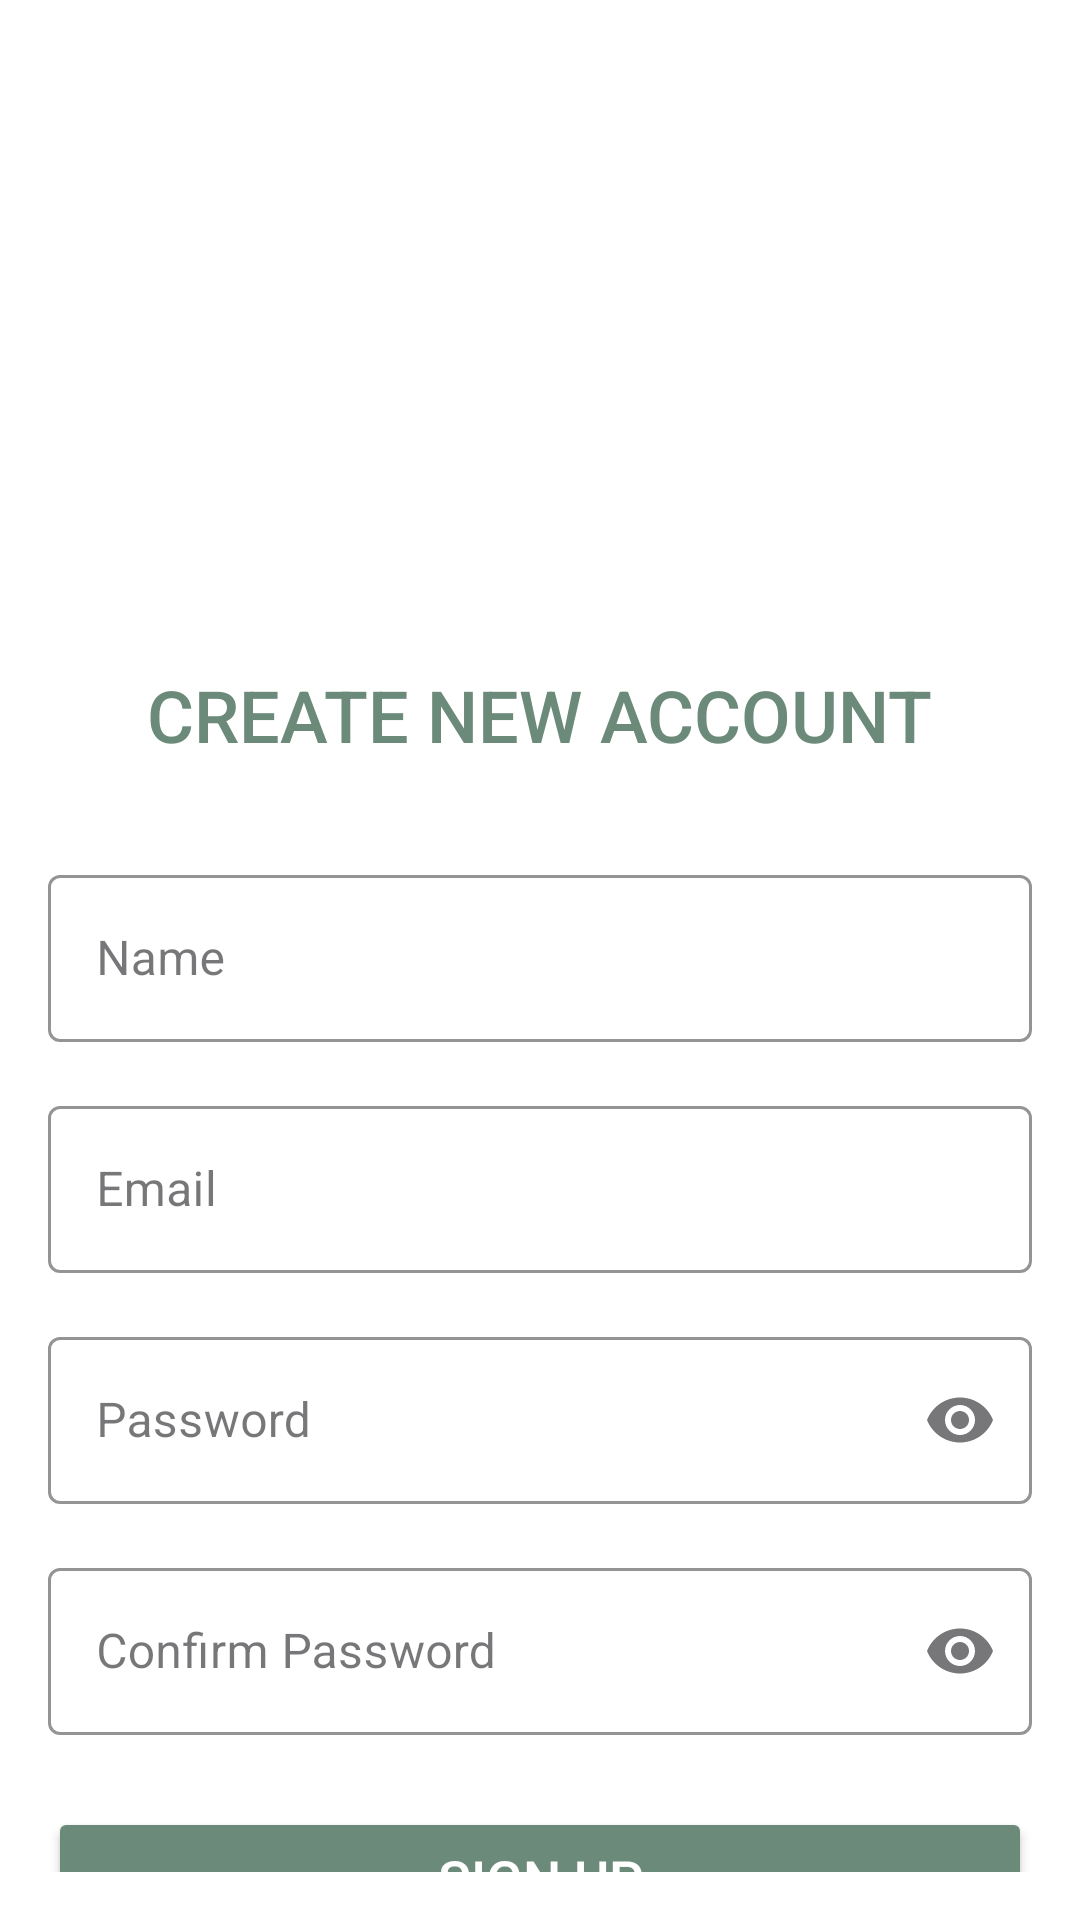

Produce the Android XML layout that renders to this screen, including the resource entries it uses.
<!-- AndroidManifest.xml: application theme Theme.NB_Official -->
<!-- res/layout/activity_register.xml -->
<?xml version="1.0" encoding="utf-8"?>
<RelativeLayout xmlns:android="http://schemas.android.com/apk/res/android"
    xmlns:app="http://schemas.android.com/apk/res-auto"
    xmlns:tools="http://schemas.android.com/tools"
    android:layout_width="match_parent"
    android:layout_height="match_parent"
    android:background="@color/white"
    android:id="@+id/mainContent"
    tools:context=".Auth.Register">

    <androidx.constraintlayout.widget.ConstraintLayout
        android:layout_width="match_parent"
        android:layout_height="match_parent"
        android:padding="16dp">

        <ImageView
            android:id="@+id/logo"
            android:layout_width="150dp"
            android:layout_height="150dp"
            android:layout_marginTop="32dp"
            app:layout_constraintEnd_toEndOf="parent"
            app:layout_constraintStart_toStartOf="parent"
            app:layout_constraintTop_toTopOf="parent" />

        <TextView
            android:id="@+id/banner"
            android:layout_width="wrap_content"
            android:layout_height="wrap_content"
            android:layout_marginTop="24dp"
            android:fontFamily="sans-serif-medium"
            android:text="CREATE NEW ACCOUNT"
            android:textColor="@color/green"
            android:textSize="24sp"
            app:layout_constraintEnd_toEndOf="parent"
            app:layout_constraintStart_toStartOf="parent"
            app:layout_constraintTop_toBottomOf="@+id/logo" />

        <com.google.android.material.textfield.TextInputLayout
            android:id="@+id/textInputLayout1"
            android:layout_width="match_parent"
            android:layout_height="wrap_content"
            android:layout_marginTop="32dp"
            style="@style/Widget.MaterialComponents.TextInputLayout.OutlinedBox"
            app:boxStrokeColor="@color/green"
            app:endIconMode="clear_text"
            app:layout_constraintEnd_toEndOf="parent"
            app:layout_constraintStart_toStartOf="parent"
            app:layout_constraintTop_toBottomOf="@+id/banner">

            <com.google.android.material.textfield.TextInputEditText
                android:id="@+id/username"
                android:layout_width="match_parent"
                android:layout_height="wrap_content"
                android:hint="Name"
                android:inputType="text"
                android:textSize="16sp" />
        </com.google.android.material.textfield.TextInputLayout>

        <com.google.android.material.textfield.TextInputLayout
            android:id="@+id/textInputLayout2"
            android:layout_width="match_parent"
            android:layout_height="wrap_content"
            android:layout_marginTop="16dp"
            style="@style/Widget.MaterialComponents.TextInputLayout.OutlinedBox"
            app:boxStrokeColor="@color/green"
            app:endIconMode="clear_text"
            app:layout_constraintEnd_toEndOf="parent"
            app:layout_constraintStart_toStartOf="parent"
            app:layout_constraintTop_toBottomOf="@+id/textInputLayout1">

            <com.google.android.material.textfield.TextInputEditText
                android:id="@+id/email"
                android:layout_width="match_parent"
                android:layout_height="wrap_content"
                android:hint="Email"
                android:inputType="textEmailAddress"
                android:textSize="16sp" />
        </com.google.android.material.textfield.TextInputLayout>

        <com.google.android.material.textfield.TextInputLayout
            android:id="@+id/textInputLayout3"
            android:layout_width="match_parent"
            android:layout_height="wrap_content"
            android:layout_marginTop="16dp"
            style="@style/Widget.MaterialComponents.TextInputLayout.OutlinedBox"
            app:boxStrokeColor="@color/green"
            app:endIconMode="password_toggle"
            app:layout_constraintEnd_toEndOf="parent"
            app:layout_constraintStart_toStartOf="parent"
            app:layout_constraintTop_toBottomOf="@+id/textInputLayout2">

            <com.google.android.material.textfield.TextInputEditText
                android:id="@+id/password"
                android:layout_width="match_parent"
                android:layout_height="wrap_content"
                android:hint="Password"
                android:inputType="textPassword"
                android:textSize="16sp" />
        </com.google.android.material.textfield.TextInputLayout>

        <com.google.android.material.textfield.TextInputLayout
            android:id="@+id/textInputLayout4"
            android:layout_width="match_parent"
            android:layout_height="wrap_content"
            android:layout_marginTop="16dp"
            style="@style/Widget.MaterialComponents.TextInputLayout.OutlinedBox"
            app:boxStrokeColor="@color/green"
            app:endIconMode="password_toggle"
            app:layout_constraintEnd_toEndOf="parent"
            app:layout_constraintStart_toStartOf="parent"
            app:layout_constraintTop_toBottomOf="@+id/textInputLayout3">

            <com.google.android.material.textfield.TextInputEditText
                android:id="@+id/confirmpassword"
                android:layout_width="match_parent"
                android:layout_height="wrap_content"
                android:hint="Confirm Password"
                android:inputType="textPassword"
                android:textSize="16sp" />
        </com.google.android.material.textfield.TextInputLayout>

        <Button
            android:id="@+id/signIn"
            android:layout_width="match_parent"
            android:layout_height="wrap_content"
            android:layout_marginTop="24dp"
            android:backgroundTint="@color/green"
            android:text="Sign Up"
            android:textColor="#FFFFFF"
            android:textSize="18sp"
            android:onClick="buatAkun"
            app:layout_constraintEnd_toEndOf="parent"
            app:layout_constraintStart_toStartOf="parent"
            app:layout_constraintTop_toBottomOf="@+id/textInputLayout4" />

        <TextView
            android:id="@+id/login"
            android:layout_width="wrap_content"
            android:layout_height="wrap_content"
            android:layout_marginTop="16dp"
            android:onClick="login"
            android:text="Already have an account? Sign In"
            android:textColor="@color/green"
            android:textSize="14sp"
            app:layout_constraintEnd_toEndOf="parent"
            app:layout_constraintStart_toStartOf="parent"
            app:layout_constraintTop_toBottomOf="@+id/signIn" />

    </androidx.constraintlayout.widget.ConstraintLayout>

</RelativeLayout>
<!-- resources referenced by this layout -->
<resources>
  <color name="green">#6B8A7A</color>
  <color name="white">#FFFFFFFF</color>
  <style name="Theme.NB_Official" parent="Base.Theme.NB_Official" />
  <style name="Base.Theme.NB_Official" parent="Theme.Material3.DayNight.NoActionBar">
          <item name="colorPrimary">@color/primary_color</item>
          <item name="colorPrimaryVariant">@color/primary_variant_color</item>
          <item name="colorSecondary">@color/secondary_color</item>
          <item name="colorSecondaryVariant">@color/secondary_variant_color</item>
          <item name="colorOnPrimary">@color/white</item>
          <item name="colorOnSecondary">@color/black</item>
      </style>
  <color name="primary_color">#6B8A7A</color>
  <color name="primary_variant_color">#254336</color>
  <color name="secondary_color">#000000</color>
  <color name="secondary_variant_color">#707070</color>
  <color name="black">#FF000000</color>
</resources>
